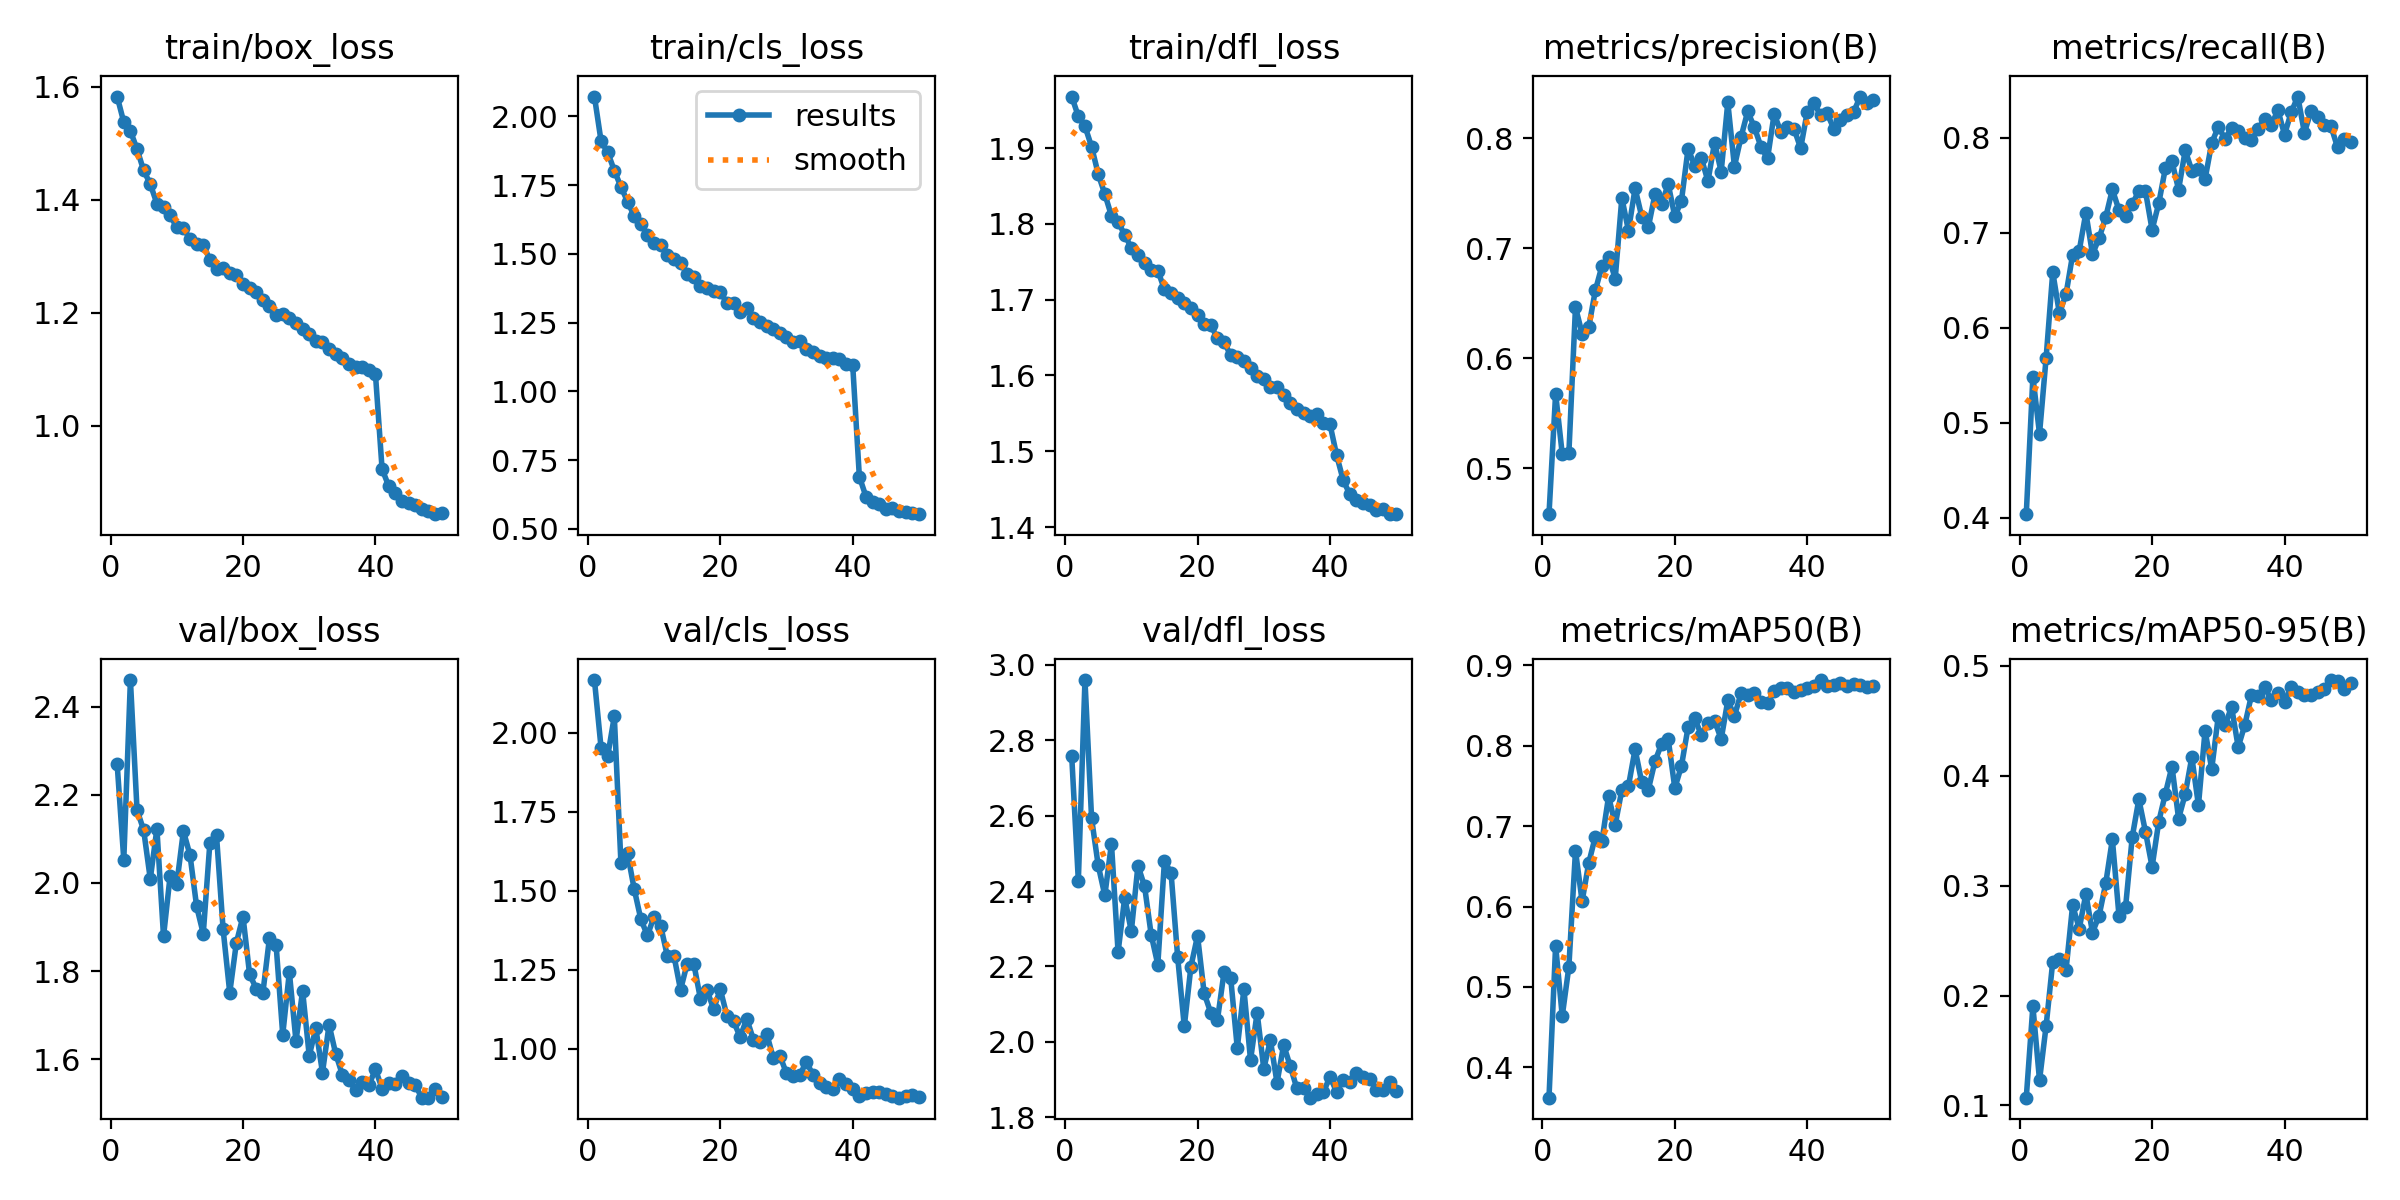

The data file committed next to this chart (first rows):
epoch, time, train/box_loss, train/cls_loss, train/dfl_loss, metrics/precision(B), metrics/recall(B), metrics/mAP50(B), metrics/mAP50-95(B), val/box_loss, val/cls_loss, val/dfl_loss, lr/pg0, lr/pg1, lr/pg2
1, 22.34, 1.583, 2.072, 1.968, 0.4582, 0.4038, 0.3621, 0.1071, 2.269, 2.167, 2.758, 0.0003328, 0.0003328, 0.06706
2, 42.03, 1.537, 1.91, 1.942, 0.5678, 0.5484, 0.5515, 0.1903, 2.053, 1.952, 2.427, 0.0006655, 0.0006655, 0.03406
3, 61.36, 1.522, 1.869, 1.929, 0.5129, 0.4883, 0.4636, 0.123, 2.461, 1.926, 2.96, 0.0009955, 0.0009955, 0.001052
4, 80.65, 1.49, 1.803, 1.902, 0.5135, 0.5684, 0.5248, 0.1725, 2.165, 2.052, 2.593, 0.0009912, 0.0009912, 0.0009912
5, 99.83, 1.452, 1.743, 1.866, 0.6464, 0.6585, 0.6694, 0.2309, 2.12, 1.588, 2.468, 0.0009844, 0.0009844, 0.0009844
6, 119, 1.428, 1.69, 1.839, 0.6224, 0.6151, 0.6065, 0.2337, 2.009, 1.618, 2.388, 0.0009758, 0.0009758, 0.0009758
7, 138.3, 1.393, 1.637, 1.811, 0.6282, 0.6351, 0.6542, 0.2231, 2.123, 1.506, 2.526, 0.0009652, 0.0009652, 0.0009652
8, 157.5, 1.387, 1.607, 1.802, 0.6617, 0.6767, 0.6871, 0.282, 1.879, 1.411, 2.238, 0.0009529, 0.0009529, 0.0009529
9, 176.7, 1.372, 1.57, 1.786, 0.6839, 0.6811, 0.682, 0.2609, 2.017, 1.359, 2.382, 0.0009388, 0.0009388, 0.0009388
10, 196, 1.351, 1.541, 1.768, 0.6923, 0.7208, 0.7372, 0.2923, 1.998, 1.418, 2.293, 0.0009229, 0.0009229, 0.0009229
11, 215.2, 1.35, 1.533, 1.759, 0.6724, 0.6774, 0.7018, 0.2573, 2.118, 1.39, 2.468, 0.0009055, 0.0009055, 0.0009055
12, 234.5, 1.331, 1.494, 1.749, 0.7458, 0.6941, 0.745, 0.2727, 2.063, 1.294, 2.413, 0.0008864, 0.0008864, 0.0008864
13, 253.7, 1.322, 1.479, 1.739, 0.716, 0.7164, 0.75, 0.3021, 1.947, 1.295, 2.284, 0.0008658, 0.0008658, 0.0008658
14, 273, 1.32, 1.465, 1.738, 0.7545, 0.7454, 0.7958, 0.3421, 1.885, 1.187, 2.205, 0.0008439, 0.0008439, 0.0008439
15, 292.4, 1.294, 1.428, 1.714, 0.7288, 0.7236, 0.7547, 0.2726, 2.091, 1.27, 2.479, 0.0008205, 0.0008205, 0.0008205
16, 311.7, 1.277, 1.415, 1.709, 0.7191, 0.7178, 0.7455, 0.2808, 2.108, 1.27, 2.448, 0.000796, 0.000796, 0.000796
17, 331.1, 1.279, 1.384, 1.702, 0.749, 0.7302, 0.7806, 0.3441, 1.895, 1.159, 2.224, 0.0007702, 0.0007702, 0.0007702
18, 350.2, 1.27, 1.377, 1.696, 0.7399, 0.7435, 0.8025, 0.3785, 1.751, 1.185, 2.041, 0.0007435, 0.0007435, 0.0007435
19, 369.5, 1.267, 1.366, 1.689, 0.7583, 0.7435, 0.8084, 0.3489, 1.864, 1.126, 2.2, 0.0007158, 0.0007158, 0.0007158
20, 388.9, 1.251, 1.361, 1.679, 0.7289, 0.7029, 0.7473, 0.317, 1.924, 1.188, 2.281, 0.0006872, 0.0006872, 0.0006872
21, 408.3, 1.243, 1.322, 1.668, 0.7432, 0.7307, 0.775, 0.3579, 1.792, 1.105, 2.128, 0.000658, 0.000658, 0.000658
22, 427.6, 1.238, 1.321, 1.666, 0.7904, 0.7675, 0.8231, 0.3835, 1.76, 1.088, 2.077, 0.0006281, 0.0006281, 0.0006281
23, 446.8, 1.222, 1.29, 1.65, 0.7752, 0.775, 0.8341, 0.4083, 1.75, 1.038, 2.058, 0.0005978, 0.0005978, 0.0005978
24, 466.1, 1.212, 1.302, 1.644, 0.7821, 0.7453, 0.8136, 0.3609, 1.876, 1.095, 2.185, 0.000567, 0.000567, 0.000567
25, 485.4, 1.196, 1.266, 1.627, 0.7611, 0.7865, 0.8279, 0.3831, 1.859, 1.029, 2.17, 0.0005361, 0.0005361, 0.0005361
26, 504.6, 1.199, 1.251, 1.624, 0.796, 0.7653, 0.8314, 0.4168, 1.656, 1.021, 1.983, 0.000505, 0.000505, 0.000505
27, 523.9, 1.19, 1.237, 1.619, 0.7697, 0.7664, 0.8084, 0.3731, 1.798, 1.048, 2.14, 0.0004739, 0.0004739, 0.0004739
28, 543.1, 1.182, 1.225, 1.61, 0.8326, 0.7564, 0.8564, 0.441, 1.641, 0.9715, 1.952, 0.000443, 0.000443, 0.000443
29, 562.4, 1.172, 1.213, 1.599, 0.7743, 0.7942, 0.8373, 0.406, 1.755, 0.9785, 2.077, 0.0004122, 0.0004122, 0.0004122
30, 581.6, 1.163, 1.198, 1.595, 0.8012, 0.8114, 0.8654, 0.4543, 1.608, 0.9224, 1.928, 0.0003819, 0.0003819, 0.0003819
31, 600.9, 1.149, 1.178, 1.585, 0.8244, 0.7988, 0.863, 0.4457, 1.67, 0.9147, 2.004, 0.000352, 0.000352, 0.000352
32, 620.3, 1.148, 1.183, 1.585, 0.8102, 0.8098, 0.8662, 0.4625, 1.57, 0.9165, 1.891, 0.0003228, 0.0003228, 0.0003228
33, 639.6, 1.136, 1.155, 1.575, 0.7924, 0.8065, 0.8551, 0.426, 1.678, 0.9597, 1.991, 0.0002942, 0.0002942, 0.0002942
34, 658.8, 1.126, 1.145, 1.563, 0.7816, 0.7998, 0.8534, 0.4461, 1.612, 0.9166, 1.935, 0.0002665, 0.0002665, 0.0002665
35, 678, 1.121, 1.129, 1.556, 0.8222, 0.7971, 0.868, 0.473, 1.565, 0.8905, 1.876, 0.0002398, 0.0002398, 0.0002398
36, 697.3, 1.109, 1.121, 1.551, 0.806, 0.8086, 0.8714, 0.4723, 1.553, 0.8808, 1.878, 0.000214, 0.000214, 0.000214
37, 716.5, 1.104, 1.123, 1.547, 0.8099, 0.8199, 0.8721, 0.4804, 1.529, 0.8722, 1.852, 0.0001895, 0.0001895, 0.0001895
38, 735.8, 1.104, 1.119, 1.549, 0.8087, 0.8135, 0.8664, 0.4689, 1.547, 0.9031, 1.862, 0.0001661, 0.0001661, 0.0001661
39, 755.1, 1.099, 1.101, 1.537, 0.791, 0.8287, 0.869, 0.4751, 1.541, 0.8897, 1.866, 0.0001442, 0.0001442, 0.0001442
40, 774.4, 1.092, 1.094, 1.535, 0.8242, 0.8031, 0.8723, 0.4671, 1.577, 0.8745, 1.907, 0.0001236, 0.0001236, 0.0001236
41, 793.8, 0.9236, 0.6898, 1.495, 0.8323, 0.8265, 0.8748, 0.481, 1.533, 0.8513, 1.866, 0.0001045, 0.0001045, 0.0001045
42, 812.4, 0.8934, 0.6172, 1.462, 0.8208, 0.8432, 0.8819, 0.4763, 1.546, 0.8601, 1.899, 8.70577e-05, 8.70577e-05, 8.70577e-05
43, 831.3, 0.8816, 0.5987, 1.443, 0.8227, 0.805, 0.8744, 0.473, 1.543, 0.8633, 1.892, 7.12282e-05, 7.12282e-05, 7.12282e-05
44, 850.1, 0.8661, 0.5912, 1.435, 0.8088, 0.828, 0.8759, 0.4732, 1.561, 0.8632, 1.916, 5.71106e-05, 5.71106e-05, 5.71106e-05
45, 868.9, 0.8633, 0.5721, 1.431, 0.8165, 0.822, 0.8784, 0.4758, 1.547, 0.8574, 1.906, 4.47606e-05, 4.47606e-05, 4.47606e-05
46, 887.6, 0.8594, 0.5745, 1.429, 0.8208, 0.8131, 0.8748, 0.4785, 1.541, 0.8513, 1.902, 3.4227e-05, 3.4227e-05, 3.4227e-05
47, 906.3, 0.8528, 0.5638, 1.422, 0.8239, 0.8122, 0.8771, 0.4869, 1.513, 0.8455, 1.872, 2.55513e-05, 2.55513e-05, 2.55513e-05
48, 925, 0.8494, 0.5625, 1.424, 0.8379, 0.7898, 0.8754, 0.486, 1.513, 0.8493, 1.871, 1.87678e-05, 1.87678e-05, 1.87678e-05
49, 943.8, 0.8436, 0.5584, 1.417, 0.8317, 0.7987, 0.8735, 0.4784, 1.533, 0.8531, 1.894, 1.39032e-05, 1.39032e-05, 1.39032e-05
50, 962.6, 0.8455, 0.5531, 1.417, 0.8346, 0.7953, 0.8747, 0.4844, 1.513, 0.8485, 1.869, 1.09768e-05, 1.09768e-05, 1.09768e-05
